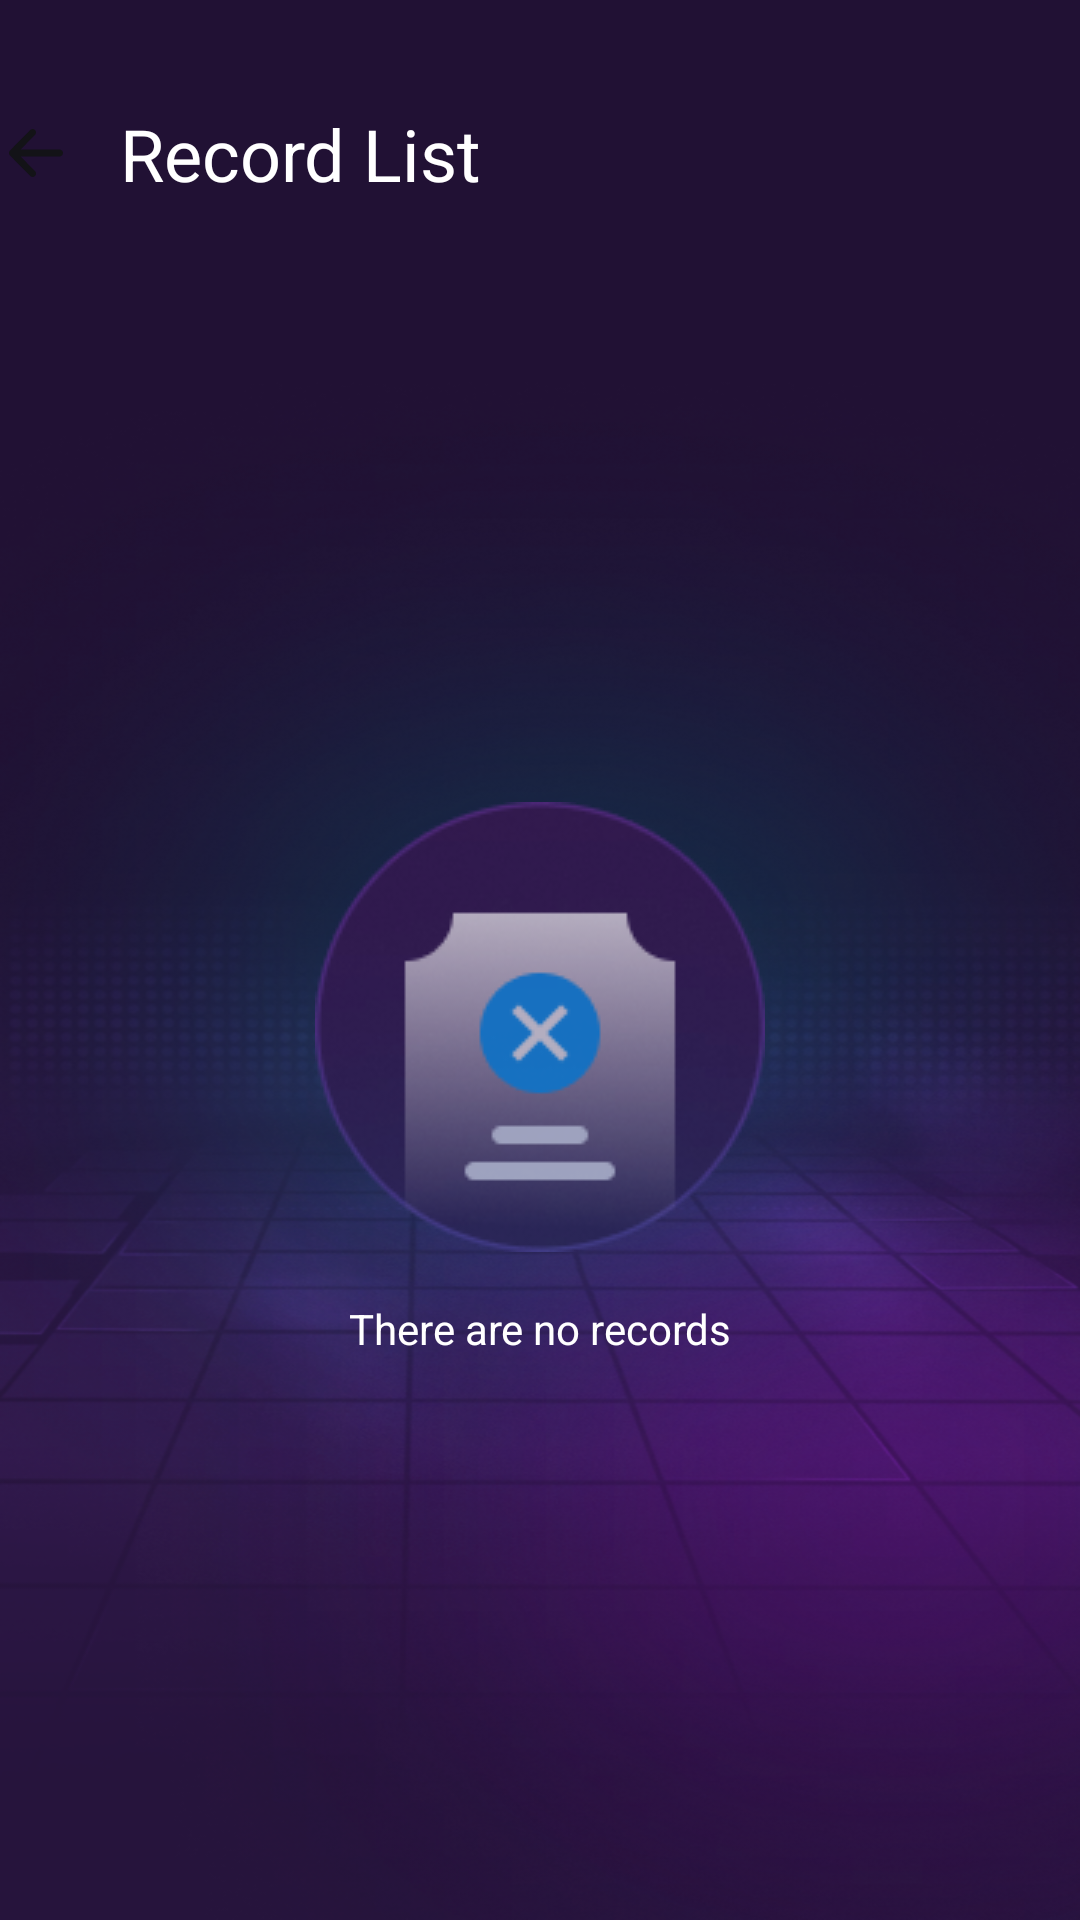

Here is an Android app screen rendered from its layout file. Give the layout XML and the strings, colors and styles it references.
<!-- AndroidManifest.xml: application theme Theme.PianoApp -->
<!-- res/layout/fragment_record.xml -->
<?xml version="1.0" encoding="utf-8"?>

<layout xmlns:android="http://schemas.android.com/apk/res/android"
    xmlns:app="http://schemas.android.com/apk/res-auto"
    xmlns:tools="http://schemas.android.com/tools">

    <data>
    </data>

    <androidx.constraintlayout.widget.ConstraintLayout
        android:layout_width="match_parent"
        android:layout_height="match_parent"
        android:background="@drawable/img_home_bgr"
        tools:context=".ui.RecordFragment">

        <TextView
            android:id="@+id/title_record"
            android:layout_width="0dp"
            android:layout_height="wrap_content"
            android:text="Record List"
            android:layout_marginTop="35dp"
            android:textColor="@color/text_color"
            android:textSize="24sp"
            android:drawableStart="@drawable/ic_back"
            android:drawablePadding="16dp"
            app:layout_constraintStart_toStartOf="parent"
            app:layout_constraintEnd_toEndOf="parent"
            app:layout_constraintTop_toTopOf="parent"
            app:layout_constraintHorizontal_bias="0.0"/>

        <androidx.recyclerview.widget.RecyclerView
            android:id="@+id/recycler_view_record"
            android:layout_width="0dp"
            android:layout_height="0dp"
            app:layout_constraintStart_toStartOf="parent"
            app:layout_constraintEnd_toEndOf="parent"
            app:layout_constraintTop_toBottomOf="@+id/title_record"
            app:layout_constraintBottom_toBottomOf="parent"
            android:layout_marginTop="16dp" />

        <ImageView
            android:id="@+id/empty_record_img"
            android:layout_width="wrap_content"
            android:layout_height="wrap_content"
            android:src="@drawable/img_record_empty"
            app:layout_constraintEnd_toEndOf="parent"
            app:layout_constraintStart_toStartOf="parent"
            android:layout_marginTop="200dp"
            app:layout_constraintTop_toBottomOf="@+id/title_record" />

        <TextView
            android:id="@+id/empty_record_txt"
            android:layout_width="wrap_content"
            android:layout_height="wrap_content"
            android:layout_marginTop="16dp"
            android:text="There are no records"
            android:textColor="@color/text_color"
            app:layout_constraintEnd_toEndOf="@+id/empty_record_img"
            app:layout_constraintStart_toStartOf="@+id/empty_record_img"
            app:layout_constraintTop_toBottomOf="@+id/empty_record_img" />

    </androidx.constraintlayout.widget.ConstraintLayout>
</layout>
<!-- resources referenced by this layout -->
<resources>
  <color name="text_color">#FFFFFF</color>
  <!-- drawable ic_back (drawable) -->
  <vector xmlns:android="http://schemas.android.com/apk/res/android"
      android:width="24dp"
      android:height="24dp"
      android:viewportWidth="24"
      android:viewportHeight="24">
    <path
        android:pathData="M21,12C21,12.303 20.882,12.594 20.67,12.808C20.46,13.022 20.174,13.143 19.875,13.143H6.842L11.672,18.047C11.777,18.153 11.86,18.279 11.917,18.418C11.973,18.557 12.002,18.706 12.002,18.856C12.002,19.006 11.973,19.155 11.917,19.294C11.86,19.433 11.777,19.559 11.672,19.665C11.568,19.771 11.444,19.855 11.307,19.913C11.17,19.97 11.024,20 10.876,20C10.728,20 10.582,19.97 10.445,19.913C10.309,19.855 10.184,19.771 10.08,19.665L3.33,12.809C3.226,12.703 3.143,12.577 3.086,12.438C3.029,12.299 3,12.15 3,12C3,11.85 3.029,11.701 3.086,11.562C3.143,11.423 3.226,11.297 3.33,11.191L10.08,4.335C10.291,4.121 10.577,4 10.876,4C11.175,4 11.461,4.121 11.672,4.335C11.884,4.55 12.002,4.841 12.002,5.144C12.002,5.448 11.884,5.739 11.672,5.953L6.842,10.857H19.875C20.174,10.857 20.46,10.978 20.67,11.192C20.882,11.406 21,11.697 21,12Z"
        android:fillColor="#131317"
        android:fillType="evenOdd"/>
  </vector>
  <!-- drawable img_home_bgr: png bitmap (drawable, 446568 bytes) -->
  <!-- drawable img_record_empty: png bitmap (drawable, 19911 bytes) -->
  <style name="Theme.PianoApp" parent="Base.Theme.PianoApp" />
  <style name="Base.Theme.PianoApp" parent="Theme.AppCompat.Light.NoActionBar">
          <item name="colorPrimary">@color/colorPrimary</item>
          <item name="colorSecondary">@color/colorSecondary</item>
          <item name="android:windowIsTranslucent">true</item>
          <item name="android:windowTranslucentStatus">true</item>
      </style>
  <color name="colorPrimary">#800080</color>
  <color name="colorSecondary">#FFFFFF</color>
</resources>
